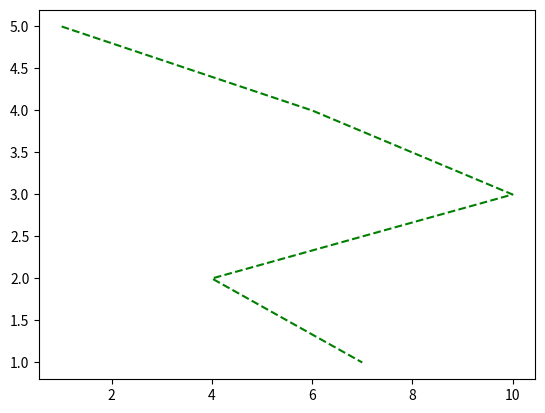

Here is the Python script that generated this plot:
from matplotlib import pyplot as plt 
x=[1,6,10,4,7]
y=[5,4,3,2,1]

plt.plot(x,y,'--',color='g')
plt.show()
